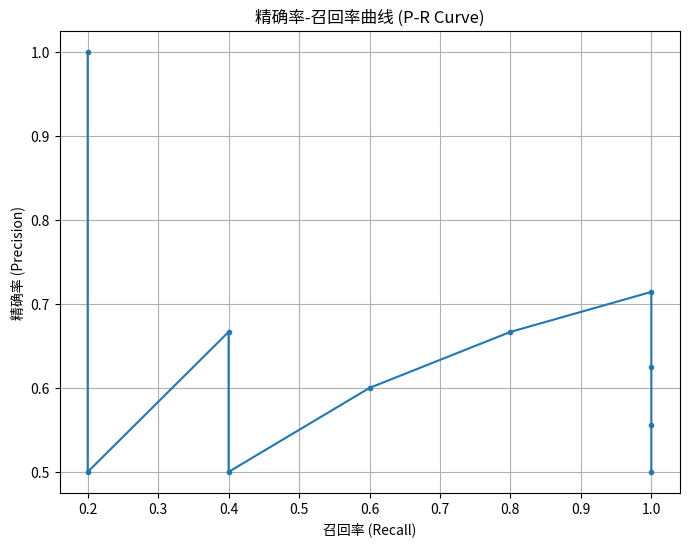

Source code (Python):
# 00_7.2.1 P-R曲线

"""
Lecture: 第7章 推荐系统的评估/7.2 直接评估推荐序列的离线指标
Content: 00_7.2.1 P-R曲线
"""

import numpy as np
import matplotlib.pyplot as plt
from typing import List, Tuple


class PrecisionRecallCurve:
    """
    Precision-Recall Curve Class
    
    该类用于计算和绘制精确率-召回率曲线（P-R曲线）。
    """

    def __init__(self, y_true: List[int], y_scores: List[float]) -> None:
        """
        初始化PrecisionRecallCurve类
        
        Args:
            y_true (List[int]): 实际标签列表
            y_scores (List[float]): 预测得分列表
        """
        self.y_true = np.array(y_true)
        self.y_scores = np.array(y_scores)
        self.precision_recall_points = self._calculate_precision_recall()

    def _calculate_precision_recall(self) -> List[Tuple[float, float]]:
        """
        计算不同阈值下的精确率和召回率
        
        Returns:
            List[Tuple[float, float]]: 精确率和召回率的列表
        """
        thresholds = np.sort(self.y_scores)[::-1]
        precision_recall_points = []

        for threshold in thresholds:
            y_pred = self.y_scores >= threshold
            tp = np.sum((self.y_true == 1) & (y_pred == 1))
            fp = np.sum((self.y_true == 0) & (y_pred == 1))
            fn = np.sum((self.y_true == 1) & (y_pred == 0))

            precision = tp / (tp + fp) if (tp + fp) > 0 else 0.0
            recall = tp / (fn + tp) if (fn + tp) > 0 else 0.0

            precision_recall_points.append((precision, recall))

        return precision_recall_points

    def plot_precision_recall_curve(self) -> None:
        """
        绘制精确率-召回率曲线
        
        """
        precisions, recalls = zip(*self.precision_recall_points)
        
        plt.figure(figsize=(8, 6))
        plt.plot(recalls, precisions, marker='.')
        plt.xlabel('召回率 (Recall)')
        plt.ylabel('精确率 (Precision)')
        plt.title('精确率-召回率曲线 (P-R Curve)')
        plt.grid(True)
        plt.show()

    def calculate_auc(self) -> float:
        """
        计算P-R曲线下的面积（AUC）
        
        Returns:
            float: AUC值
        """
        precisions, recalls = zip(*self.precision_recall_points)
        return np.trapz(precisions, recalls)


# 示例使用
if __name__ == "__main__":
    # 实际标签
    y_true = [0, 1, 1, 0, 1, 0, 0, 1, 1, 0]

    # 预测得分
    y_scores = [0.1, 0.4, 0.35, 0.8, 0.45, 0.2, 0.5, 0.9, 0.7, 0.3]

    # 创建PrecisionRecallCurve实例
    pr_curve = PrecisionRecallCurve(y_true, y_scores)

    # 打印计算的精确率和召回率
    print("精确率和召回率: ", pr_curve.precision_recall_points)

    # 绘制P-R曲线
    pr_curve.plot_precision_recall_curve()

    # 计算并打印AUC值
    auc_value = pr_curve.calculate_auc()
    print(f"P-R曲线下的面积 (AUC): {auc_value:.4f}")